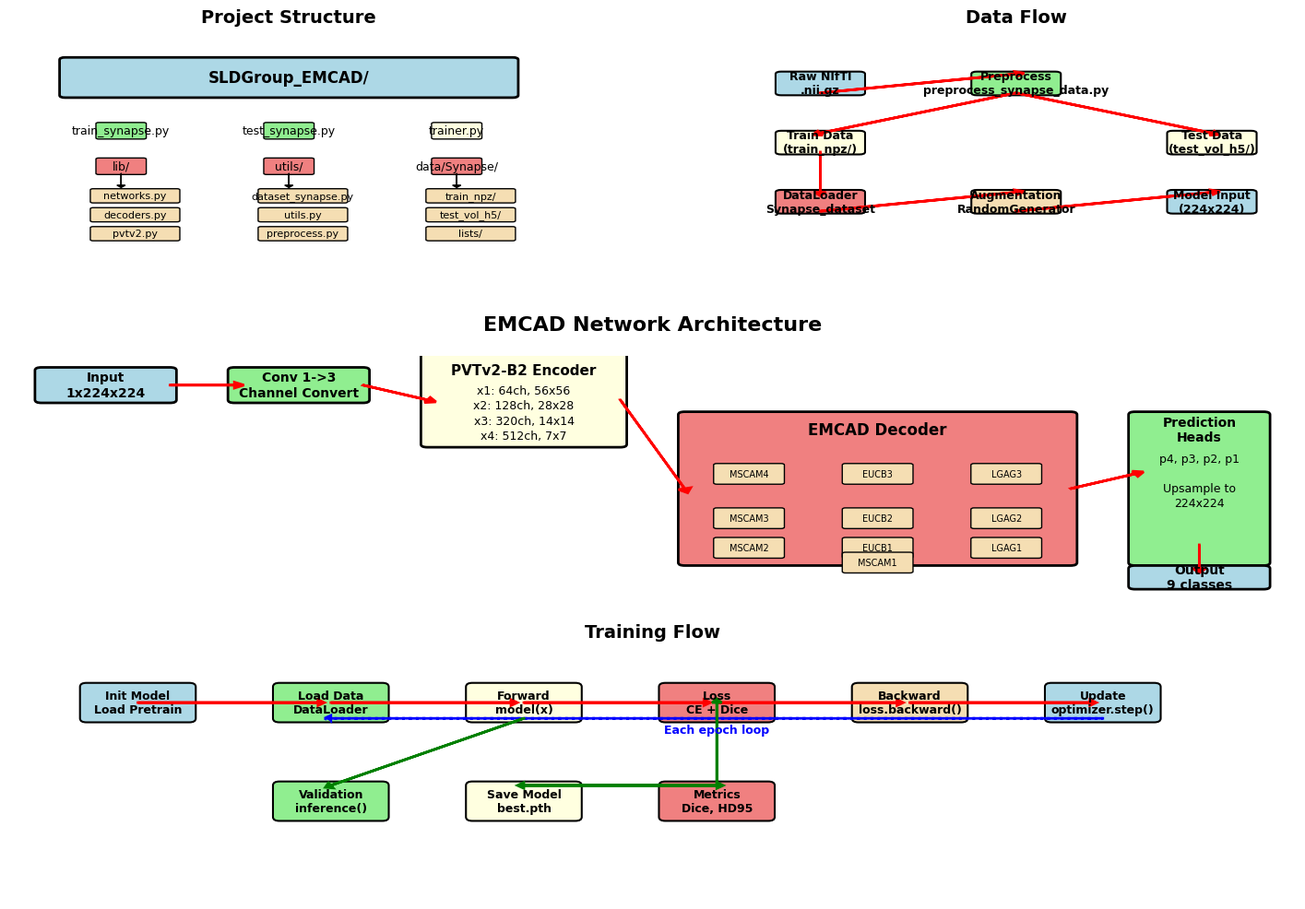

Write the Python code that produced this figure.
"""
生成简化的项目可视化图表（不依赖中文字体）
"""
# pyplot 管理 Figure、Axes、布局以及最终 PNG 导出。
import matplotlib.pyplot as plt
# 该别名在当前脚本中没有被后续语句使用，仍保留原导入以避免改动代码。
import matplotlib.patches as mpatches
# FancyBboxPatch 绘制圆角模块框；FancyArrowPatch 当前未直接使用。
from matplotlib.patches import FancyBboxPatch, FancyArrowPatch
# NumPy 当前未被后续语句使用，属于原脚本保留导入。
import numpy as np

# 设置字体
# 简化版所有可见文字均使用英文，DejaVu Sans 可减少运行环境缺少中文字体的问题。
plt.rcParams['font.family'] = 'DejaVu Sans'

# 创建图表
# 建立 18x12 英寸总画布，容纳项目结构、数据流、网络结构和训练流程四部分。
fig = plt.figure(figsize=(18, 12))
# 三行两列网格：前两图各占半行，网络和训练图分别横跨整行。
gs = fig.add_gridspec(3, 2, hspace=0.3, wspace=0.3)

# ========== 1. 项目结构图 ==========
# 在第一行左列创建项目结构坐标轴。
ax1 = fig.add_subplot(gs[0, 0])
# 固定横坐标范围，后续所有框的 x 坐标都按 0~10 设计。
ax1.set_xlim(0, 10)
# 固定纵坐标范围，顶部根目录位于 y=8 附近。
ax1.set_ylim(0, 10)
# 隐藏刻度和边框，使坐标轴只作为绘图画布。
ax1.axis('off')
# 设置该子图标题及与绘图区的间距。
ax1.set_title('Project Structure', fontsize=14, fontweight='bold', pad=20)

# 根目录
# 创建代表仓库根目录的浅蓝色圆角框。
root = FancyBboxPatch((1, 8), 8, 1.5, boxstyle="round,pad=0.1",
                      # 指定填充色、边框色和边框宽度。
                      facecolor='lightblue', edgecolor='black', linewidth=2)
# 把根目录框加入项目结构坐标轴。
ax1.add_patch(root)
# 在框中心标出仓库目录名。
ax1.text(5, 8.75, 'SLDGroup_EMCAD/', ha='center', va='center', fontsize=12, fontweight='bold')

# 主要文件
# 每个元组依次保存显示文本、中心 x、中心 y 和填充色。
files = [
    # Synapse 训练入口。
    ('train_synapse.py', 2, 6.5, 'lightgreen'),
    # Synapse 测试入口。
    ('test_synapse.py', 5, 6.5, 'lightgreen'),
    # Synapse 训练循环实现。
    ('trainer.py', 8, 6.5, 'lightyellow'),
    # 模型结构目录。
    ('lib/', 2, 5, 'lightcoral'),
    # 数据、损失和评估工具目录。
    ('utils/', 5, 5, 'lightcoral'),
    # 图中假定的 Synapse 数据目录。
    ('data/Synapse/', 8, 5, 'lightcoral'),
]

# 遍历元组，用统一样式绘制每个一级文件或目录节点。
for name, x, y, color in files:
    # 以给定中心点为基准，创建宽 0.8、高 0.6 的节点框。
    box = FancyBboxPatch((x - 0.4, y - 0.3), 0.8, 0.6, boxstyle="round,pad=0.05",
                         # 元组中的 color 控制填充色，其余边框样式统一。
                         facecolor=color, edgecolor='black', linewidth=1)
    # 将节点框加入 ax1。
    ax1.add_patch(box)
    # 在节点框中心写入文件或目录名。
    ax1.text(x, y, name, ha='center', va='center', fontsize=9)

# lib子目录
# 列出图中要展开显示的三个核心模型文件。
lib_files = ['networks.py', 'decoders.py', 'pvtv2.py']
# enumerate 同时提供从 0 开始的纵向偏移索引和文件名。
for i, f in enumerate(lib_files):
    # 每个后续条目向下移动 0.8，形成竖直列表。
    box = FancyBboxPatch((1.5, 3.5 - i * 0.8), 1.5, 0.5, boxstyle="round,pad=0.05",
                         # 子节点统一使用 wheat 填充。
                         facecolor='wheat', edgecolor='black', linewidth=1)
    # 添加 lib 子文件框。
    ax1.add_patch(box)
    # 文本 y 坐标与框位置使用相同的 0.8 间距。
    ax1.text(2.25, 3.75 - i * 0.8, f, ha='center', va='center', fontsize=8)

# utils子目录
# 选取数据集、通用工具和预处理三个代表性文件显示。
utils_files = ['dataset_synapse.py', 'utils.py', 'preprocess.py']
# 依次绘制 utils 子节点。
for i, f in enumerate(utils_files):
    # utils 列的中心约在 x=5.25。
    box = FancyBboxPatch((4.5, 3.5 - i * 0.8), 1.5, 0.5, boxstyle="round,pad=0.05",
                         # 沿用子节点统一样式。
                         facecolor='wheat', edgecolor='black', linewidth=1)
    # 添加节点框。
    ax1.add_patch(box)
    # 写入文件名。
    ax1.text(5.25, 3.75 - i * 0.8, f, ha='center', va='center', fontsize=8)

# data子目录
# 显示训练切片、测试体数据和病例列表三个数据组织节点。
data_files = ['train_npz/', 'test_vol_h5/', 'lists/']
# 依次绘制 data 子节点。
for i, f in enumerate(data_files):
    # data 列的中心约在 x=8.25。
    box = FancyBboxPatch((7.5, 3.5 - i * 0.8), 1.5, 0.5, boxstyle="round,pad=0.05",
                         # 沿用相同填充和边框。
                         facecolor='wheat', edgecolor='black', linewidth=1)
    # 添加节点框。
    ax1.add_patch(box)
    # 写入目录名。
    ax1.text(8.25, 3.75 - i * 0.8, f, ha='center', va='center', fontsize=8)

# 箭头
# 在 lib、utils、data 三列上方各画一支向下箭头，表示父目录到子项的层级关系。
for x in [2, 5, 8]:
    # 箭头从 y=4.7 向下延伸 0.5，头宽/头长采用固定比例。
    ax1.arrow(x, 4.7, 0, -0.5, head_width=0.15, head_length=0.1, fc='black', ec='black')

# ========== 2. 数据流程图 ==========
# 第一行右列用于展示 Synapse 从原始 NIfTI 到模型输入的数据链。
ax2 = fig.add_subplot(gs[0, 1])
# 数据流图同样使用 0~10 横坐标。
ax2.set_xlim(0, 10)
# 纵坐标 0~10 为节点和箭头预留空间。
ax2.set_ylim(0, 10)
# 隐藏坐标轴视觉元素。
ax2.axis('off')
# 使用英文标题以配合不依赖中文字体的简化版目标。
ax2.set_title('Data Flow', fontsize=14, fontweight='bold', pad=20)

# 流程步骤
# 每个元组保存节点文本、中心位置和颜色；文本中的 \n 强制分成两行。
steps = [
    # 原始三维医学影像输入。
    ('Raw NIfTI\n.nii.gz', 1.5, 8.5, 'lightblue'),
    # 预处理脚本负责窗宽裁剪、归一化和轴调整。
    ('Preprocess\npreprocess_synapse_data.py', 5, 8.5, 'lightgreen'),
    # 训练阶段读取二维 NPZ 切片。
    ('Train Data\n(train_npz/)', 1.5, 6, 'lightyellow'),
    # 测试阶段保留 H5 三维体并逐切片推理。
    ('Test Data\n(test_vol_h5/)', 8.5, 6, 'lightyellow'),
    # Dataset/DataLoader 把磁盘样本组织成 batch。
    ('DataLoader\nSynapse_dataset', 1.5, 3.5, 'lightcoral'),
    # RandomGenerator 执行训练时的随机几何变换与缩放。
    ('Augmentation\nRandomGenerator', 5, 3.5, 'wheat'),
    # 图中用 224x224 表示送入模型的统一二维空间尺寸。
    ('Model Input\n(224x224)', 8.5, 3.5, 'lightblue'),
]

# 为每个数据流程节点创建相同大小的圆角框。
for text, x, y, color in steps:
    # 节点宽 1.4、高 0.8，左下角由中心点减去半宽/半高得到。
    box = FancyBboxPatch((x - 0.7, y - 0.4), 1.4, 0.8, boxstyle="round,pad=0.1",
                         # color 区分节点角色，黑色边框保持可读性。
                         facecolor=color, edgecolor='black', linewidth=1.5)
    # 把框加入数据流子图。
    ax2.add_patch(box)
    # 节点文本水平、垂直居中并使用粗体。
    ax2.text(x, y, text, ha='center', va='center', fontsize=9, fontweight='bold')

# 箭头
# 每个四元组是箭头起点 (x1,y1) 和终点 (x2,y2)。
arrows = [
    # 原始数据指向预处理。
    (1.5, 8.1, 5, 8.9),
    # 预处理结果分出训练切片路径。
    (5, 8.1, 1.5, 6.4),
    # 预处理结果同时分出测试体数据路径。
    (5, 8.1, 8.5, 6.4),
    # 训练切片进入 Dataset/DataLoader。
    (1.5, 5.6, 1.5, 3.9),
    # DataLoader 节点指向训练增强。
    (1.5, 3.1, 5, 3.9),
    # 增强后的张量成为统一尺寸模型输入。
    (5, 3.1, 8.5, 3.9),
]

# 把绝对终点换算为 ax.arrow 所需的 dx、dy。
for x1, y1, x2, y2 in arrows:
    # 红色粗箭头强调数据处理顺序。
    ax2.arrow(x1, y1, x2 - x1, y2 - y1, head_width=0.2, head_length=0.15,
              # 箭身和箭头均使用红色。
              fc='red', ec='red', linewidth=2)

# ========== 3. 网络架构图 ==========
# 第二行横跨两列，用更宽画布表现输入、编码器、EMCAD 解码器和输出头。
ax3 = fig.add_subplot(gs[1, :])
# 横向范围扩展到 20，以容纳完整网络流水线。
ax3.set_xlim(0, 20)
# 纵向范围 0~8 用于放置四级特征说明和解码模块。
ax3.set_ylim(0, 8)
# 隐藏坐标轴。
ax3.axis('off')
# 该图是脚本中最直接对应论文 Fig.2(a)-(b) 的概览，但这里只是人工示意，不参与模型计算。
ax3.set_title('EMCAD Network Architecture', fontsize=16, fontweight='bold', pad=20)

# 输入
# 输入框表示单通道 224x224 医学图像张量。
input_box = FancyBboxPatch((0.5, 6.5), 2, 1, boxstyle="round,pad=0.1",
                           # 浅蓝填充、黑色粗边框突出流水线起点。
                           facecolor='lightblue', edgecolor='black', linewidth=2)
# 添加输入框。
ax3.add_patch(input_box)
# 标出不含 batch 维的 CxHxW 形状。
ax3.text(1.5, 7, 'Input\n1x224x224', ha='center', va='center', fontsize=10, fontweight='bold')

# Conv 1->3
# 1x1 输入适配层把灰度通道转换为预训练编码器期望的三通道。
conv_box = FancyBboxPatch((3.5, 6.5), 2, 1, boxstyle="round,pad=0.1",
                          # 用浅绿区分通道适配操作。
                          facecolor='lightgreen', edgecolor='black', linewidth=2)
# 添加通道转换框。
ax3.add_patch(conv_box)
# 文本说明通道数由 1 变 3，空间尺寸不变。
ax3.text(4.5, 7, 'Conv 1->3\nChannel Convert', ha='center', va='center', fontsize=10, fontweight='bold')

# 编码器
# 大框概括 PVTv2-B2 的四级层次化特征输出。
encoder_box = FancyBboxPatch((6.5, 5), 3, 3, boxstyle="round,pad=0.1",
                             # 浅黄填充代表编码器区域。
                             facecolor='lightyellow', edgecolor='black', linewidth=2)
# 添加编码器框。
ax3.add_patch(encoder_box)
# 标出默认骨干名称。
ax3.text(8, 7.5, 'PVTv2-B2 Encoder', ha='center', va='center', fontsize=11, fontweight='bold')
# x1 是 1/4 分辨率、64 通道的浅层特征。
ax3.text(8, 6.8, 'x1: 64ch, 56x56', ha='center', va='center', fontsize=9)
# x2 是 1/8 分辨率、128 通道特征。
ax3.text(8, 6.3, 'x2: 128ch, 28x28', ha='center', va='center', fontsize=9)
# x3 是 1/16 分辨率、320 通道特征。
ax3.text(8, 5.8, 'x3: 320ch, 14x14', ha='center', va='center', fontsize=9)
# x4 是 1/32 分辨率、512 通道最深特征。
ax3.text(8, 5.3, 'x4: 512ch, 7x7', ha='center', va='center', fontsize=9)

# 解码器
# 解码器区域包含各级 MSCAM、EUCB 上采样和 LGAG 跳连门控。
decoder_box = FancyBboxPatch((10.5, 1), 6, 5, boxstyle="round,pad=0.1",
                             # 浅红填充把解码器与编码器区分开。
                             facecolor='lightcoral', edgecolor='black', linewidth=2)
# 添加解码器外框。
ax3.add_patch(decoder_box)
# 标出论文提出的 EMCAD 解码器。
ax3.text(13.5, 5.5, 'EMCAD Decoder', ha='center', va='center', fontsize=12, fontweight='bold')

# 解码器内部
# 元组按“模块名、中心坐标、颜色”描述示意节点；真实执行顺序以 lib/decoders.py 为准。
decoder_steps = [
    # 最深层 x4 先经 CAB、SAB、MSCB 组成的 MSCAM4。
    ('MSCAM4', 11.5, 4, 'wheat'),
    # EUCB3 把 d4 上采样并投影到第三级通道。
    ('EUCB3', 13.5, 4, 'wheat'),
    # LGAG3 用上采样门控信号筛选 x3 跳连。
    ('LGAG3', 15.5, 4, 'wheat'),
    # 融合后的第三级特征经 MSCAM3 细化。
    ('MSCAM3', 11.5, 2.5, 'wheat'),
    # EUCB2 继续上采样到第二级。
    ('EUCB2', 13.5, 2.5, 'wheat'),
    # LGAG2 筛选 x2 跳连。
    ('LGAG2', 15.5, 2.5, 'wheat'),
    # 第二级融合特征经 MSCAM2 细化。
    ('MSCAM2', 11.5, 1.5, 'wheat'),
    # EUCB1 上采样到最浅解码级。
    ('EUCB1', 13.5, 1.5, 'wheat'),
    # LGAG1 筛选 x1 跳连。
    ('LGAG1', 15.5, 1.5, 'wheat'),
    # 最终浅层融合结果经 MSCAM1 输出 d1。
    ('MSCAM1', 13.5, 1, 'wheat'),
]

# 逐个绘制解码器内部模块节点。
for text, x, y, color in decoder_steps:
    # 每个内部节点宽 1、高 0.6，属于概念位置而非按真实张量比例绘制。
    box = FancyBboxPatch((x - 0.5, y - 0.3), 1, 0.6, boxstyle="round,pad=0.05",
                         # 所有内部节点采用统一边框。
                         facecolor=color, edgecolor='black', linewidth=1)
    # 添加模块框。
    ax3.add_patch(box)
    # 用较小字号保证缩写适配紧凑节点。
    ax3.text(x, y, text, ha='center', va='center', fontsize=7)

# 预测头
# 右侧大框概括 d4、d3、d2、d1 上的四个 1x1 分割头。
head_box = FancyBboxPatch((17.5, 1), 2, 5, boxstyle="round,pad=0.1",
                          # 浅绿色表示预测阶段。
                          facecolor='lightgreen', edgecolor='black', linewidth=2)
# 添加预测头区域。
ax3.add_patch(head_box)
# 标题说明这是多尺度预测头集合。
ax3.text(18.5, 5.5, 'Prediction\nHeads', ha='center', va='center', fontsize=10, fontweight='bold')
# 代码返回顺序为 [p4,p3,p2,p1]，其中 P[-1] 即 p1 用于常规推理。
ax3.text(18.5, 4.5, 'p4, p3, p2, p1', ha='center', va='center', fontsize=9)
# 四个 logits 都会被恢复到输入空间大小。
ax3.text(18.5, 3.5, 'Upsample to', ha='center', va='center', fontsize=9)
# 当前示意输入对应 224x224 输出。
ax3.text(18.5, 3, '224x224', ha='center', va='center', fontsize=9)

# 输出
# 最下方输出框表示 9 类 Synapse 分割 logits/标签空间。
output_box = FancyBboxPatch((17.5, 0.2), 2, 0.6, boxstyle="round,pad=0.1",
                            # 输出重新使用浅蓝色，与输入形成首尾呼应。
                            facecolor='lightblue', edgecolor='black', linewidth=2)
# 添加输出框。
ax3.add_patch(output_box)
# 9 类包含背景通道和 8 个前景器官类别。
ax3.text(18.5, 0.5, 'Output\n9 classes', ha='center', va='center', fontsize=10, fontweight='bold')

# 箭头
# 五段主箭头依次连接输入、通道适配、编码器、解码器、预测头和输出。
main_arrows = [
    # 输入 -> 1x1 通道适配。
    (2.5, 7, 3.5, 7),
    # 通道适配 -> PVTv2 编码器。
    (5.5, 7, 6.5, 6.5),
    # 编码器最深语义 -> EMCAD 解码器。
    (9.5, 6.5, 10.5, 3.5),
    # 解码器多尺度特征 -> 分割头。
    (16.5, 3.5, 17.5, 4),
    # 分割头 -> 最终类别输出示意。
    (18.5, 1.6, 18.5, 0.8),
]

# 将主路径坐标转为红色箭头。
for x1, y1, x2, y2 in main_arrows:
    # dx=x2-x1、dy=y2-y1 指定箭头方向和长度。
    ax3.arrow(x1, y1, x2 - x1, y2 - y1, head_width=0.2, head_length=0.15,
              # 主网络数据流使用红色粗线。
              fc='red', ec='red', linewidth=2)

# ========== 4. 训练流程图 ==========
# 第三行横跨两列，展示训练迭代、验证、指标与检查点之间的关系。
ax4 = fig.add_subplot(gs[2, :])
# 训练步骤横向排列，需要 0~20 的横轴。
ax4.set_xlim(0, 20)
# 纵向 0~6 同时容纳主训练链和下方验证链。
ax4.set_ylim(0, 6)
# 隐藏坐标轴。
ax4.axis('off')
# 设置训练流程标题。
ax4.set_title('Training Flow', fontsize=14, fontweight='bold', pad=20)

# 训练步骤
# 每个元组定义训练/验证节点的文字、中心坐标和颜色。
train_steps = [
    # 初始化 EMCADNet，并按配置加载编码器预训练权重或断点。
    ('Init Model\nLoad Pretrain', 2, 5, 'lightblue'),
    # DataLoader 产生图像和分割标签 batch。
    ('Load Data\nDataLoader', 5, 5, 'lightgreen'),
    # 前向传播得到四个尺度的 logits。
    ('Forward\nmodel(x)', 8, 5, 'lightyellow'),
    # Synapse 监督项使用 CE 与 Dice 的加权组合。
    ('Loss\nCE + Dice', 11, 5, 'lightcoral'),
    # 自动求导把损失梯度传播到可训练参数。
    ('Backward\nloss.backward()', 14, 5, 'wheat'),
    # 优化器根据梯度更新模型权重。
    ('Update\noptimizer.step()', 17, 5, 'lightblue'),
    # 验证阶段关闭梯度并计算病例级预测。
    ('Validation\ninference()', 5, 2.5, 'lightgreen'),
    # 根据验证指标保存 best.pth 等检查点。
    ('Save Model\nbest.pth', 8, 2.5, 'lightyellow'),
    # Dice、HD95 等衡量区域重合与边界距离。
    ('Metrics\nDice, HD95', 11, 2.5, 'lightcoral'),
]

# 统一绘制全部训练与验证节点。
for text, x, y, color in train_steps:
    # 每个节点宽 1.6、高 0.8。
    box = FancyBboxPatch((x - 0.8, y - 0.4), 1.6, 0.8, boxstyle="round,pad=0.1",
                         # 使用元组颜色和统一黑色边框。
                         facecolor=color, edgecolor='black', linewidth=1.5)
    # 添加节点框。
    ax4.add_patch(box)
    # 在框内居中显示两行文字。
    ax4.text(x, y, text, ha='center', va='center', fontsize=9, fontweight='bold')

# 训练循环箭头
# 前六个顶排节点之间共有五段从左到右的主训练箭头。
for i in range(5):
    # 当前节点中心 x 坐标按 3 的间距排列。
    x1 = 2 + i * 3
    # 下一节点中心 x 坐标。
    x2 = 5 + i * 3
    # 减去 0.2 让箭头尖端不要过度进入下一个框。
    ax4.arrow(x1, 5, x2 - x1 - 0.2, 0, head_width=0.15, head_length=0.1,
              # 红色表示一次 batch 内的正向、损失、反向和更新顺序。
              fc='red', ec='red', linewidth=2)

# epoch循环
# 蓝色虚线从更新节点返回数据加载区域，表示下一个 epoch/迭代周期。
ax4.arrow(17, 4.6, -12, 0, head_width=0.15, head_length=0.1,
          # linestyle='--' 将回路与主红色流程区分。
          fc='blue', ec='blue', linewidth=2, linestyle='--')
# 在回路线下方标注 epoch 循环含义。
ax4.text(11, 4.3, 'Each epoch loop', ha='center', va='center', fontsize=9,
         # 蓝色粗体与虚线箭头匹配。
         color='blue', fontweight='bold')

# 验证箭头
# 从前向/训练区域向下连接验证节点。
ax4.arrow(8, 4.6, -3, -1.7, head_width=0.15, head_length=0.1,
          # 绿色统一表示验证与评估支路。
          fc='green', ec='green', linewidth=2)
# 指标节点与保存节点之间的水平连接示意。
ax4.arrow(11, 2.9, -3, 0, head_width=0.15, head_length=0.1,
          # 沿用绿色验证样式。
          fc='green', ec='green', linewidth=2)
# 保存节点到指标节点的另一方向连接保留原图布局。
ax4.arrow(8, 2.9, 3, 0, head_width=0.15, head_length=0.1,
          # 绿色粗线。
          fc='green', ec='green', linewidth=2)
# 指标节点重新连回顶排损失/训练链，表示按 epoch 重复评估。
ax4.arrow(11, 2.9, 0, 2.1, head_width=0.15, head_length=0.1,
          # 绿色粗线。
          fc='green', ec='green', linewidth=2)

# 保存图片
# 将整个 Figure 导出为 300 DPI PNG；执行本脚本才会在当前目录写入该文件。
plt.savefig('project_visualization.png', dpi=300, bbox_inches='tight', facecolor='white')
# 在终端提示导出文件名。
print("Visualization saved as: project_visualization.png")
